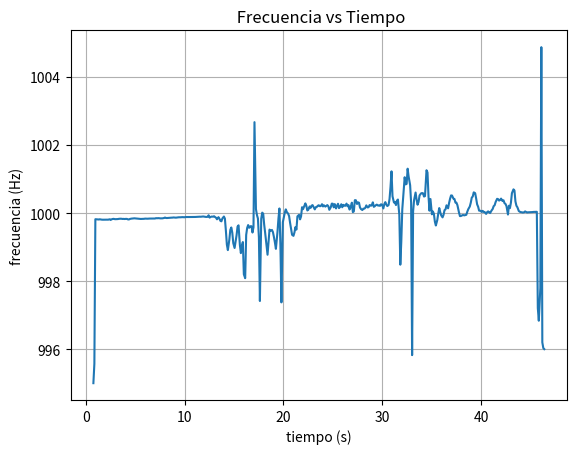
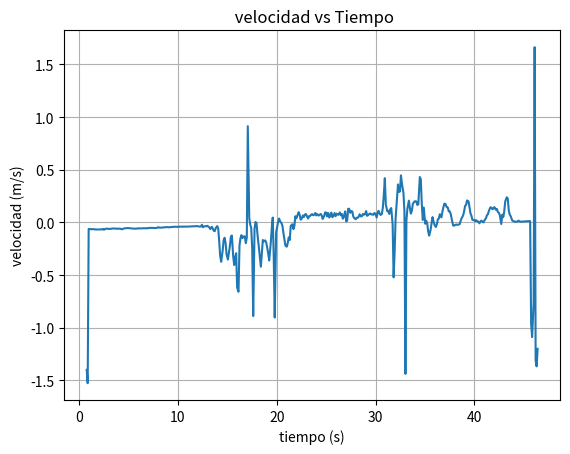

The matplotlib source for these figures, in order:
# -*- coding: utf-8 -*-
"""Prueba inicial .ipynb

Automatically generated by Colab.

Original file is located at
    https://colab.research.google.com/drive/1FwAiwJs3yNRP5R6z4zDxqKk1xcJN_xO-
"""

#  matplotlib se utiliza para crear y mostrar graficas y plt es un nombre para llamar sus funciones
import matplotlib.pyplot as plt
# Creamos el vector de tiempo
tiempo = [
    0.771989615, 0.871991698, 0.971993782, 1.071995865, 1.319709538, 1.419711621,
    1.519713705, 1.619715788, 1.719717872, 1.869613499, 1.969615582, 2.069617666,
    2.169619749, 2.269621833, 2.41407723, 2.514079313, 2.614081397, 2.71408348,
    2.814085564, 2.960657575, 3.060659658, 3.160661742, 3.260663825, 3.360665909,
    3.521340075, 3.621342158, 3.721344242, 3.821346325, 3.921348409, 4.074260805,
    4.174262888, 4.274264972, 4.374267055, 4.474269139, 4.618942689, 4.718944772,
    4.818946856, 4.918948939, 5.018951023, 5.170143651, 5.270145734, 5.370147818,
    5.470149901, 5.570151985, 5.703791419, 5.803793502, 5.903795586, 6.003797669,
    6.103799753, 6.25462065, 6.354622733, 6.454624817, 6.5546269, 6.654628984,
    6.804916726, 6.904918809, 7.004920893, 7.104922976, 7.20492506, 7.367447034,
    7.467449117, 7.567451201, 7.667453284, 7.767455368, 7.91862961, 8.018631693,
    8.118633777, 8.21863586, 8.318637944, 8.473905033, 8.573907116, 8.6739092,
    8.773911283, 8.873913367, 9.020746456, 9.120748539, 9.220750623, 9.320752706,
    9.42075479, 9.578964994, 9.678967077, 9.778969161, 9.878971244, 9.978973328,
    10.1269883, 10.22699038, 10.32699247, 10.42699455, 10.52699663, 10.67394115,
    10.77394323, 10.87394531, 10.9739474, 11.07394948, 11.23287653, 11.33287861,
    11.4328807, 11.53288278, 11.63288486, 11.77972165, 11.87972373, 11.97972581,
    12.0797279, 12.17972998, 12.33040584, 12.43040792, 12.53041, 12.63041209,
    12.73041417, 12.87965188, 12.97965396, 13.07965604, 13.17965813, 13.27966021,
    13.42790115, 13.52790323, 13.62790531, 13.7279074, 13.82790948, 13.97939064,
    14.07939273, 14.17939481, 14.27939689, 14.37939898, 14.52716918, 14.62717127,
    14.72717335, 14.82717543, 14.92717752, 15.05995599, 15.15995807, 15.25996016,
    15.35996224, 15.45996432, 15.59594737, 15.69594946, 15.79595154, 15.89595362,
    15.99595571, 16.13242372, 16.2324258, 16.33242789, 16.43242997, 16.53243205,
    16.67244164, 16.77244373, 16.87244581, 16.97244789, 17.07244998, 17.22086583,
    17.32086792, 17.42087, 17.52087208, 17.62087417, 17.75586345, 17.85586553,
    17.95586762, 18.0558697, 18.15587178, 18.29428245, 18.39428453, 18.49428662,
    18.5942887, 18.69429078, 18.83962864, 18.93963072, 19.03963281, 19.13963489,
    19.23963697, 19.39802053, 19.49802261, 19.59802469, 19.69802678, 19.79802886,
    19.9419961, 20.04199819, 20.14200027, 20.24200235, 20.34200444, 20.47655099,
    20.57655307, 20.67655515, 20.77655724, 20.87655932, 21.01760687, 21.11760895,
    21.21761104, 21.31761312, 21.4176152, 21.58520264, 21.68520472, 21.78520681,
    21.88520889, 21.98521097, 22.1220046, 22.22200668, 22.32200877, 22.42201085,
    22.52201293, 22.65012125, 22.75012334, 22.85012542, 22.9501275, 23.05012959,
    23.17517618, 23.27517826, 23.37518034, 23.47518243, 23.57518451, 23.70593675,
    23.80593884, 23.90594092, 24.005943, 24.10594509, 24.24556679, 24.34556887,
    24.44557096, 24.54557304, 24.64557512, 24.79246598, 24.89246807, 24.99247015,
    25.09247223, 25.19247432, 25.32556441, 25.42556649, 25.52556857, 25.62557066,
    25.72557274, 25.8548041, 25.95480618, 26.05480826, 26.15481035, 26.25481243,
    26.38832291, 26.48832499, 26.58832707, 26.68832916, 26.78833124, 26.92767525,
    27.02767733, 27.12767942, 27.2276815, 27.32768358, 27.44933929, 27.54934137,
    27.64934346, 27.74934554, 27.84934762, 27.98832379, 28.08832587, 28.18832795,
    28.28833004, 28.38833212, 28.52265098, 28.62265306, 28.72265515, 28.82265723,
    28.92265931, 29.05075779, 29.15075987, 29.25076195, 29.35076404, 29.45076612,
    29.57897548, 29.67897756, 29.77897965, 29.87898173, 29.97898381, 30.11316975,
    30.21317183, 30.31317391, 30.413176, 30.51317808, 30.63823729, 30.73823937,
    30.83824145, 30.93824354, 31.03824562, 31.18742194, 31.28742402, 31.38742611,
    31.48742819, 31.58743027, 31.72852586, 31.82852795, 31.92853003, 32.02853211,
    32.1285342, 32.26999444, 32.36999652, 32.46999861, 32.57000069, 32.67000277,
    32.82286752, 32.9228696, 33.02287168, 33.12287377, 33.22287585, 33.37503736,
    33.47503944, 33.57504153, 33.67504361, 33.77504569, 33.92574252, 34.0257446,
    34.12574668, 34.22574877, 34.32575085, 34.47991663, 34.57991871, 34.6799208,
    34.77992288, 34.87992496, 35.02584513, 35.12584721, 35.2258493, 35.32585138,
    35.42585346, 35.56928424, 35.66928633, 35.76928841, 35.86929049, 35.96929258,
    36.10380844, 36.20381052, 36.3038126, 36.40381469, 36.50381677, 36.66446255,
    36.76446463, 36.86446672, 36.9644688, 37.06447088, 37.20725397, 37.30725606,
    37.40725814, 37.50726022, 37.60726231, 37.76429551, 37.8642976, 37.96429968,
    38.06430176, 38.16430385, 38.30630617, 38.40630825, 38.50631033, 38.60631242,
    38.7063145, 38.85865136, 38.95865344, 39.05865552, 39.15865761, 39.25865969,
    39.4027794, 39.50278148, 39.60278356, 39.70278565, 39.80278773, 39.95417347,
    40.05417556, 40.15417764, 40.25417972, 40.35418181, 40.51442924, 40.61443132,
    40.71443341, 40.81443549, 40.91443757, 41.07298666, 41.17298875, 41.27299083,
    41.37299291, 41.472995, 41.62498724, 41.72498932, 41.82499141, 41.92499349,
    42.02499557, 42.17121093, 42.27121302, 42.3712151, 42.47121718, 42.57121927,
    42.72178562, 42.82178771, 42.92178979, 43.02179187, 43.12179396, 43.27839328,
    43.37839536, 43.47839744, 43.57839953, 43.67840161, 43.82060678, 43.92060886,
    44.02061094, 44.12061303, 44.22061511, 44.35594632, 44.4559484, 44.55595048,
    44.65595257, 44.75595465, 44.8975702, 44.99757228, 45.09757437, 45.19757645,
    45.29757853, 45.44254139, 45.54254347, 45.64254556, 45.74254764, 45.84254972,
    45.99819935, 46.09820144, 46.19820352, 46.2982056, 46.39820769
]

#Creamos el vector de frecuencia

frecuencia = [
    995, 995.5695099, 999.8195104, 999.8170853, 999.8105549, 999.8169633,
    999.8108641, 999.8064357, 999.8046129, 999.8057559, 999.8062476, 999.8067749,
    999.806151, 999.8052949, 999.8178503, 999.7971428, 999.8156776, 999.8249505,
    999.8296288, 999.8201093, 999.819817, 999.8219773, 999.8242799, 999.8304434,
    999.8334767, 999.8318377, 999.82657, 999.8286709, 999.8248127, 999.8290499,
    999.8274972, 999.8129874, 999.8126661, 999.8272171, 999.8359347, 999.8384999,
    999.8440711, 999.8453019, 999.8422209, 999.8351963, 999.833689, 999.8302383,
    999.8293214, 999.8267474, 999.8302964, 999.8299001, 999.8310464, 999.8368195,
    999.834765, 999.8340304, 999.837469, 999.8382438, 999.8388521, 999.8382867,
    999.841848, 999.8399824, 999.8394848, 999.8499681, 999.8476827, 999.8506174,
    999.8467204, 999.8439507, 999.8450852, 999.8452289, 999.8546869, 999.8687513,
    999.8556585, 999.8539186, 999.8569756, 999.861659, 999.8630692, 999.864714,
    999.8658723, 999.8706319, 999.8665003, 999.8645222, 999.8680384, 999.8738683,
    999.875969, 999.8758984, 999.8798246, 999.8805598, 999.8778406, 999.8769304,
    999.8832824, 999.882623, 999.8810919, 999.8818205, 999.8835361, 999.8834803,
    999.8856157, 999.8855229, 999.885424, 999.885391, 999.8885564, 999.8880285,
    999.8895326, 999.8933577, 999.8915613, 999.8977582, 999.8993665, 999.8947112,
    999.8886717, 999.8853967, 999.8889616, 999.9348564, 999.86606, 999.8848974,
    999.8966769, 999.8940075, 999.9062511, 999.8864817, 999.8631411, 999.8167272,
    999.8793267, 999.8333714, 999.7695113, 999.7574134, 999.8429823, 999.8982936,
    999.8371791, 999.4813038, 999.0697079, 998.911529, 999.2149436, 999.5056963,
    999.57612, 999.42256, 999.116633, 998.9731042, 999.1657322, 999.3461698,
    999.6017389, 999.6395541, 999.0603769, 998.8225917, 999.0380944, 999.147457,
    998.20111, 998.0849591, 999.3564339, 999.5627957, 999.6472527, 999.5675396,
    999.6138466, 999.612154, 999.4272934, 999.5835052, 1002.671697, 1000.115498,
    999.9434425, 999.8406113, 999.2784103, 997.4148217, 999.8308188, 1000.012103,
    999.9798865, 999.6570333, 999.4111015, 999.0413443, 998.7751653, 999.1491609,
    999.5145254, 999.4742016, 999.5038179, 999.4404116, 999.2978585, 999.1361074,
    998.9481996, 999.4382782, 999.8371763, 1000.134614, 999.0379915, 997.3747707,
    999.7319636, 999.869354, 1000.015098, 1000.108266, 1000.030296, 999.9832478,
    999.9084099, 999.7093384, 999.5344051, 999.3609853, 999.3303695, 999.4321504,
    999.586712, 999.5130779, 999.9032644, 999.9489445, 999.8149224, 999.8991174,
    1000.172047, 1000.114182, 1000.208701, 1000.284459, 1000.21109, 1000.075939,
    1000.100081, 1000.192971, 1000.151581, 1000.216071, 1000.234029, 1000.178312,
    1000.107974, 1000.172586, 1000.178633, 1000.21357, 1000.229396, 1000.20009,
    1000.215003, 1000.260252, 1000.194497, 1000.227127, 1000.189995, 1000.210153,
    1000.234003, 1000.199621, 1000.095898, 1000.169236, 1000.276819, 1000.274435,
    1000.168148, 1000.263795, 1000.135838, 1000.218232, 1000.272908, 1000.145236,
    1000.174498, 1000.258812, 1000.17012, 1000.242516, 1000.219171, 1000.212631,
    1000.277374, 1000.19779, 1000.233655, 1000.102914, 1000.160623, 1000.305615,
    1000.027741, 1000.047759, 1000.378303, 1000.377419, 1000.266681, 1000.314786,
    1000.302898, 1000.163388, 1000.118365, 1000.088771, 1000.129415, 1000.129047,
    1000.154753, 1000.225518, 1000.165007, 1000.172733, 1000.235601, 1000.219767,
    1000.219656, 1000.314934, 1000.183345, 1000.203486, 1000.230387, 1000.248118,
    1000.218857, 1000.223835, 1000.211637, 1000.257712, 1000.248261, 1000.135964,
    1000.265151, 1000.321292, 1000.247942, 1000.205912, 1000.234615, 1000.412445,
    1000.77047, 1001.226143, 1000.494117, 1000.30888, 1000.325015, 1000.234842,
    1000.365016, 1000.397444, 999.9494882, 998.482453, 999.1636479, 1000.110848,
    1000.487816, 1001.053207, 1000.843202, 1000.85869, 1001.303896, 1001.074099,
    1000.8195, 1000.303131, 995.8244824, 1000.047339, 1000.382467, 1000.602813,
    1000.396478, 1000.244732, 1000.325946, 1000.516701, 1000.577414, 1000.588146,
    1000.581525, 1000.485014, 1000.498709, 1001.258883, 1001.192836, 1000.500737,
    1000.06974, 1000.412511, 999.962385, 1000.046988, 999.9793356, 999.7464656,
    999.6342034, 999.7939852, 999.9853188, 1000.146963, 1000.025986, 999.9306327,
    999.8732557, 999.9485703, 1000.086481, 1000.107571, 1000.227744, 1000.139029,
    1000.297285, 1000.422099, 1000.519116, 1000.514276, 1000.420593, 1000.413704,
    1000.308558, 1000.304727, 1000.231327, 1000.020278, 999.9096736, 999.9142687,
    999.9304411, 999.9430065, 999.9325436, 999.9395389, 999.9486539, 1000.04018,
    1000.114551, 1000.19217, 1000.302671, 1000.454319, 1000.486365, 1000.608689,
    1000.585076, 1000.428759, 1000.254241, 1000.187051, 1000.070516, 1000.066714,
    1000.034427, 1000.066117, 1000.032845, 1000.032437, 999.9759482, 1000.028424,
    1000.049562, 1000.021865, 999.9998861, 1000.080567, 1000.118523, 1000.201405,
    1000.229556, 1000.323924, 1000.418564, 1000.40987, 1000.366094, 1000.386092,
    1000.424386, 1000.352615, 1000.375423, 1000.291044, 1000.268475, 1000.204869,
    999.9569694, 1000.216426, 1000.144642, 1000.304776, 1000.583764, 1000.69645,
    1000.664288, 1000.340849, 1000.215571, 1000.16994, 1000.058715, 1000.038344,
    1000.027272, 1000.023345, 1000.015605, 1000.022901, 1000.048466, 1000.033377,
    1000.017173, 1000.02231, 1000.02405, 1000.027097, 1000.02856, 1000.028912,
    1000.033161, 1000.03279, 1000.035673, 1000.036969, 997.2052264, 996.8355639,
    997.8008058, 1004.875746, 996.1994254, 996.0313575, 996
]

# creamos el vector de velocidad

velocidad = [
    -1.4, -1.526420897, -0.0619191, -0.06275123, -0.064991977, -0.062793098,
    -0.06488589, -0.066405412, -0.067030883, -0.066638685, -0.066469941, -0.066289024,
    -0.0665031, -0.066796866, -0.062488721, -0.069594149, -0.06323423, -0.060052499,
    -0.05844727, -0.061713603, -0.061813912, -0.061072665, -0.060282594, -0.058167768,
    -0.057126995, -0.057689377, -0.059496804, -0.05877596, -0.06009978, -0.05864591,
    -0.059178661, -0.06415731, -0.064267563, -0.05927477, -0.056283619, -0.055403499,
    -0.053491956, -0.05306967, -0.054126778, -0.056536987, -0.057054147, -0.058238136,
    -0.058552754, -0.059435949, -0.058218223, -0.058354182, -0.05796086, -0.055980041,
    -0.056684979, -0.056937008, -0.055757189, -0.055491337, -0.055282634, -0.055476636,
    -0.054254715, -0.05489482, -0.055065545, -0.051468663, -0.052252784, -0.051245896,
    -0.052582955, -0.053533269, -0.053143995, -0.053094699, -0.049849641, -0.045024225,
    -0.04951629, -0.050113238, -0.0490644, -0.047457525, -0.046973706, -0.046409369,
    -0.046011957, -0.044378996, -0.045796494, -0.046475179, -0.045268802, -0.04326864,
    -0.042547915, -0.042572136, -0.041225108, -0.040972878, -0.04190581, -0.04221806,
    -0.040038801, -0.040265026, -0.040790321, -0.040540367, -0.039951782, -0.039970929,
    -0.039238289, -0.039270142, -0.03930407, -0.039315377, -0.038229412, -0.038410524,
    -0.037894503, -0.036582199, -0.037198493, -0.035072535, -0.034520764, -0.036117861,
    -0.03818985, -0.039313439, -0.038090397, -0.022345712, -0.045947569, -0.039484737,
    -0.035443481, -0.036359276, -0.032158901, -0.038941188, -0.046949045, -0.062874093,
    -0.041395946, -0.057163124, -0.079075841, -0.083227404, -0.053865544, -0.034888854,
    -0.055856674, -0.17800512, -0.319387312, -0.373752386, -0.269485899, -0.169630024,
    -0.145452489, -0.198176338, -0.303262787, -0.352587342, -0.28639279, -0.224410485,
    -0.13665797, -0.123677527, -0.322593831, -0.404327115, -0.330251275, -0.292671773,
    -0.618131209, -0.658119342, -0.22088531, -0.150026662, -0.121035008, -0.148398084,
    -0.13250177, -0.133082805, -0.196550944, -0.142917253, 0.913950412, 0.039611398,
    -0.019400312, -0.054679048, -0.247684003, -0.889014403, -0.058038956, 0.004151342,
    -0.006899062, -0.117677928, -0.202111214, -0.32913442, -0.420633498, -0.292086315,
    -0.166598651, -0.180443739, -0.170274961, -0.192046299, -0.241003761, -0.296571376,
    -0.361147395, -0.19277888, -0.055857635, 0.046166508, -0.330286641, -0.902823776,
    -0.091961137, -0.044817417, 0.005178611, 0.037131316, 0.010391314, -0.005746095,
    -0.03141827, -0.09972592, -0.159773426, -0.219322177, -0.229837164, -0.194883067,
    -0.141816407, -0.167095645, -0.033183521, -0.017512943, -0.063493381, -0.034606222,
    0.059001894, 0.039159907, 0.071569483, 0.097541629, 0.072388669, 0.026045242,
    0.034324496, 0.066176312, 0.051984371, 0.074096371, 0.080253193, 0.061150151,
    0.037031106, 0.059186702, 0.061260105, 0.07323872, 0.078664876, 0.068617132,
    0.073730116, 0.089243307, 0.066699351, 0.077886892, 0.065155831, 0.072067283,
    0.080244366, 0.068456339, 0.032889828, 0.058037995, 0.094922676, 0.0941053,
    0.057664979, 0.090457899, 0.046586099, 0.074837204, 0.093581906, 0.049808722,
    0.059842463, 0.088749432, 0.058341106, 0.0831629, 0.07515904, 0.072916818,
    0.095112985, 0.067828535, 0.080125109, 0.03529584, 0.055084724, 0.10479393,
    0.009514943, 0.016380462, 0.129708946, 0.12940589, 0.091447271, 0.107937545,
    0.103862473, 0.056032856, 0.040594236, 0.030445707, 0.044383686, 0.044257567,
    0.053072017, 0.07733513, 0.056588209, 0.059237082, 0.080792154, 0.075363493,
    0.075325363, 0.107988471, 0.062875795, 0.069781373, 0.07900438, 0.085083534,
    0.07505166, 0.076758147, 0.072576146, 0.088372559, 0.085132549, 0.046629155,
    0.090922574, 0.110167743, 0.08502286, 0.070613431, 0.080453913, 0.141410342,
    0.264067669, 0.420052074, 0.169398289, 0.105913034, 0.111443754, 0.080531868,
    0.12515494, 0.13626929, -0.017326435, -0.521309749, -0.287108882, 0.038016515,
    0.167239463, 0.3608698, 0.288974627, 0.294278115, 0.446654064, 0.368020789,
    0.280858464, 0.103942316, -1.438207797, 0.01623636, 0.131136165, 0.20664019,
    0.135937942, 0.0839227, 0.111762983, 0.177137004, 0.197938693, 0.201615605,
    0.199347234, 0.166279055, 0.17097205, 0.431254056, 0.4086552, 0.171666727,
    0.023919006, 0.141433008, -0.012902443, 0.016116081, -0.00708802, -0.086984343,
    -0.125514144, -0.070677652, -0.005035739, 0.050400856, 0.008912893, -0.023794625,
    -0.043478806, -0.017641301, 0.029660572, 0.03689289, 0.078098349, 0.047680312,
    0.10193832, 0.144718957, 0.177964353, 0.176305997, 0.144202715, 0.141841662,
    0.105802853, 0.10448961, 0.079326938, 0.006955124, -0.03098475, -0.029408346,
    -0.023860346, -0.019549887, -0.02313912, -0.0207394, -0.01761262, 0.013781147,
    0.039286582, 0.065901804, 0.103784578, 0.155760666, 0.166742256, 0.20865342,
    0.200563678, 0.147001262, 0.087182368, 0.064146586, 0.024185371, 0.022881325,
    0.011808074, 0.022676602, 0.011265432, 0.011125457, -0.008249953, 0.009748993,
    0.016998902, 0.00749943, -3.90708e-05, 0.02763216, 0.040648484, 0.06906788,
    0.078719581, 0.111069913, 0.143507384, 0.140527644, 0.125524371, 0.13237855,
    0.145502744, 0.12090446, 0.12872164, 0.099799098, 0.092062175, 0.070255554,
    -0.014760122, 0.074218185, 0.049604898, 0.104506468, 0.200114253, 0.238716114,
    0.227699625, 0.116871336, 0.073924776, 0.058279635, 0.020138061, 0.013151547,
    0.009354041, 0.008007264, 0.0053523, 0.007855009, 0.016623164, 0.011447781,
    0.005890105, 0.007652323, 0.008248908, 0.009294032, 0.009795683, 0.00991637,
    0.011374013, 0.011246687, 0.012235422, 0.012679898, -0.961293927, -1.088847173,
    -0.755986156, 1.664266242, -1.308570408, -1.366668185, -1.2
]
# dibujamos la grafica usando los datos de frecuencia en el eje y con los de tiempo en el eje x

plt.plot(tiempo, frecuencia)
plt.title(" Frecuencia vs Tiempo")
plt.xlabel("tiempo (s)")
plt.ylabel("frecuencia (Hz)")
plt.grid (True)

# dibujamos la grafica usando los datos de velocidad en el eje y con los de tiempo en el eje x

plt.show()

plt.figure()

plt.plot(tiempo, velocidad)
plt.title(" velocidad vs Tiempo")
plt.xlabel("tiempo (s)")
plt.ylabel("velocidad (m/s)")
plt.grid (True)

plt.show()
